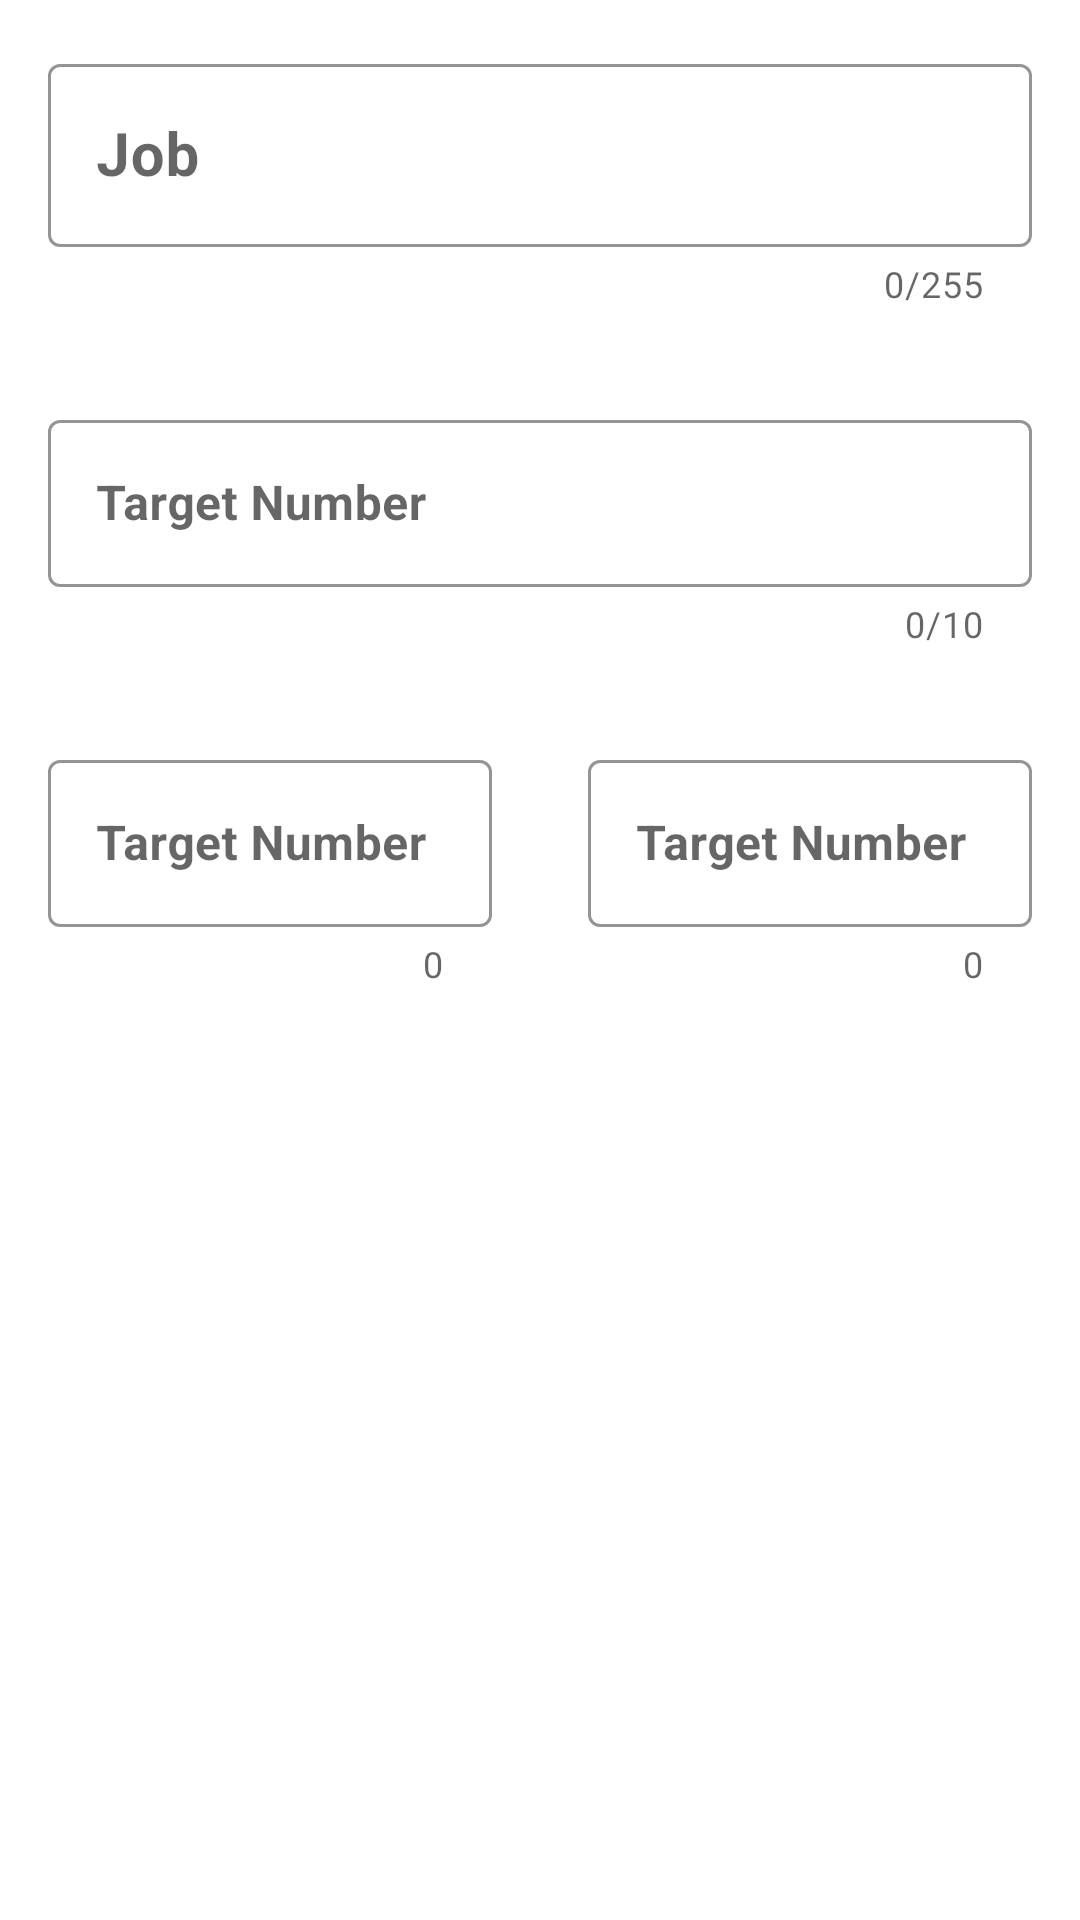

Reconstruct the res/layout file that produces this screen, plus the resources it refers to.
<!-- AndroidManifest.xml: application theme Theme.Wth -->
<!-- res/layout/activity_new_task.xml -->
<?xml version="1.0" encoding="utf-8"?>
<androidx.constraintlayout.widget.ConstraintLayout xmlns:android="http://schemas.android.com/apk/res/android"
    xmlns:app="http://schemas.android.com/apk/res-auto"
    xmlns:tools="http://schemas.android.com/tools"
    android:layout_width="match_parent"
    android:layout_height="match_parent"
    tools:context=".NewTaskActivity">

    <LinearLayout
        android:id="@+id/linearVertical"
        android:layout_width="match_parent"
        android:layout_height="wrap_content"
        android:orientation="vertical"
        app:layout_constraintEnd_toEndOf="parent"
        app:layout_constraintStart_toStartOf="parent"
        app:layout_constraintTop_toTopOf="parent">

        <com.google.android.material.textfield.TextInputLayout
            android:id="@+id/outlinedTextFieldJob"
            style="@style/Widget.MaterialComponents.TextInputLayout.OutlinedBox"
            android:layout_width="match_parent"
            android:layout_height="wrap_content"
            android:layout_margin="16dp"
            android:hint="@string/job"
            app:boxStrokeColor="@color/design_default_color_primary"
            app:counterEnabled="true"
            app:counterMaxLength="255"
            app:errorEnabled="true">

            <com.google.android.material.textfield.TextInputEditText
                android:id="@+id/inputJob"
                android:layout_width="match_parent"
                android:layout_height="wrap_content"
                android:inputType="textMultiLine"
                android:textColor="@color/design_default_color_primary_dark"
                android:textSize="20sp"
                android:textStyle="bold" />
        </com.google.android.material.textfield.TextInputLayout>

        <com.google.android.material.textfield.TextInputLayout
            android:id="@+id/outlinedTextFieldTargetNumber"
            style="@style/Widget.MaterialComponents.TextInputLayout.OutlinedBox"
            android:layout_width="match_parent"
            android:layout_height="wrap_content"
            android:layout_margin="16dp"
            android:hint="@string/target_number"
            app:boxStrokeColor="@color/design_default_color_primary"
            app:counterEnabled="true"
            app:counterMaxLength="10"
            app:errorEnabled="true"
            app:prefixText="+7 "
            app:prefixTextAppearance="@color/design_default_color_primary">

            <com.google.android.material.textfield.TextInputEditText
                android:id="@+id/inputTargetNumber"
                android:layout_width="match_parent"
                android:layout_height="wrap_content"
                android:inputType="number"
                android:lines="1"
                android:textColor="@color/design_default_color_primary_dark"
                android:textStyle="bold" />
        </com.google.android.material.textfield.TextInputLayout>
    </LinearLayout>

    <LinearLayout
        android:id="@+id/linerHorizontal"
        android:layout_width="match_parent"
        android:layout_height="wrap_content"
        android:orientation="horizontal"
        app:layout_constraintEnd_toEndOf="parent"
        app:layout_constraintStart_toStartOf="parent"
        app:layout_constraintTop_toBottomOf="@+id/linearVertical"
        android:baselineAligned="false">

        <com.google.android.material.textfield.TextInputLayout
            android:id="@+id/outlinedTextFieldTargetCount"
            style="@style/Widget.MaterialComponents.TextInputLayout.OutlinedBox"
            android:layout_width="wrap_content"
            android:layout_height="wrap_content"
            android:layout_margin="16dp"
            android:layout_weight="1"
            android:hint="@string/target_number"
            app:boxStrokeColor="@color/design_default_color_primary"
            app:counterEnabled="true"
            app:errorEnabled="true">

            <com.google.android.material.textfield.TextInputEditText
                android:id="@+id/inputTargetCount"
                android:layout_width="match_parent"
                android:layout_height="wrap_content"
                android:inputType="number"
                android:lines="1"
                android:textColor="@color/design_default_color_primary_dark"
                android:textStyle="bold" />
        </com.google.android.material.textfield.TextInputLayout>

        <com.google.android.material.textfield.TextInputLayout
            android:id="@+id/outlinedTextFieldTargetPrice"
            style="@style/Widget.MaterialComponents.TextInputLayout.OutlinedBox"
            android:layout_width="wrap_content"
            android:layout_height="wrap_content"
            android:layout_margin="16dp"
            android:layout_weight="1"
            android:hint="@string/target_number"
            app:boxStrokeColor="@color/design_default_color_primary"
            app:counterEnabled="true"
            app:errorEnabled="true">

            <com.google.android.material.textfield.TextInputEditText
                android:id="@+id/inputTargetPrice"
                android:layout_width="match_parent"
                android:layout_height="wrap_content"
                android:inputType="number"
                android:lines="1"
                android:textColor="@color/design_default_color_primary_dark"
                android:textStyle="bold" />
        </com.google.android.material.textfield.TextInputLayout>
    </LinearLayout>


</androidx.constraintlayout.widget.ConstraintLayout>
<!-- resources referenced by this layout -->
<resources>
  <string name="job">Job</string>
  <string name="target_number">Target Number</string>
  <style name="Theme.Wth" parent="Theme.MaterialComponents.DayNight.DarkActionBar">
          
          <item name="colorPrimary">@color/purple_500</item>
          <item name="colorPrimaryVariant">@color/purple_700</item>
          <item name="colorOnPrimary">@color/white</item>
          
          <item name="colorSecondary">@color/teal_200</item>
          <item name="colorSecondaryVariant">@color/teal_700</item>
          <item name="colorOnSecondary">@color/black</item>
          
          <item name="android:statusBarColor" tools:targetApi="l">?attr/colorPrimaryVariant</item>
          
      </style>
  <!-- not gathered from this repository: default colours our renderer supplied (Android Studio template values) -->
  <color name="purple_500">#FF6200EE</color>
  <color name="purple_700">#FF3700B3</color>
  <color name="teal_200">#FF03DAC5</color>
  <color name="teal_700">#FF018786</color>
  <color name="black">#FF000000</color>
  <color name="white">#FFFFFFFF</color>
</resources>
